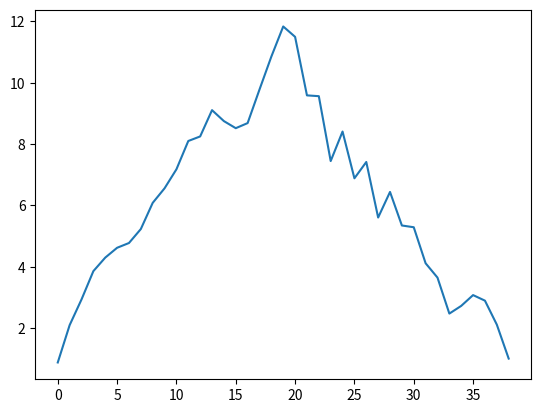

This figure's Python source:
import matplotlib.pyplot as plt
import numpy as np


def main():

    data1 = np.array([
        0.548814, 0.592845, 0.715189, 0.844266, 0.602763, 0.857946, 0.544883, 0.847252, 0.423655, 0.623564, 0.645894, 0.384382, 0.437587, 0.297535, 0.891773, 0.056713, 0.963663, 0.272656, 0.383442, 0.477665, 0.791725, 0.812169, 0.528895, 0.479977, 0.568045, 0.392785, 0.925597, 0.836079, 0.0710361, 0.337396, 0.0871293, 0.648172, 0.0202184, 0.368242, 0.83262, 0.957155, 0.778157, 0.140351, 0.870012, 0.870087
    ])
    data2 = np.array([
        0.978618, 0.473608, 0.799159, 0.800911, 0.461479, 0.520477, 0.780529, 0.67888, 0.118274, 0.720633, 0.639921, 0.58202, 0.143353, 0.537373, 0.944669, 0.758616, 0.521848, 0.105908, 0.414662, 0.4736, 0.264556, 0.186332, 0.774234, 0.736918, 0.45615, 0.21655, 0.568434, 0.135218, 0.0187898, 0.324141, 0.617635, 0.149675, 0.612096, 0.222321, 0.616934, 0.386489, 0.943748, 0.902599, 0.68182, 0.44995
    ])

    data1 = data1[::2] + 1j * data1[1::2]
    data2 = data2[::2] + 1j * data2[1::2]
    out = np.convolve(data1, data2, mode="full")
    print(out.size, out)
    plt.plot(np.abs(out))
    plt.show()

if __name__ == "__main__":
    main()
